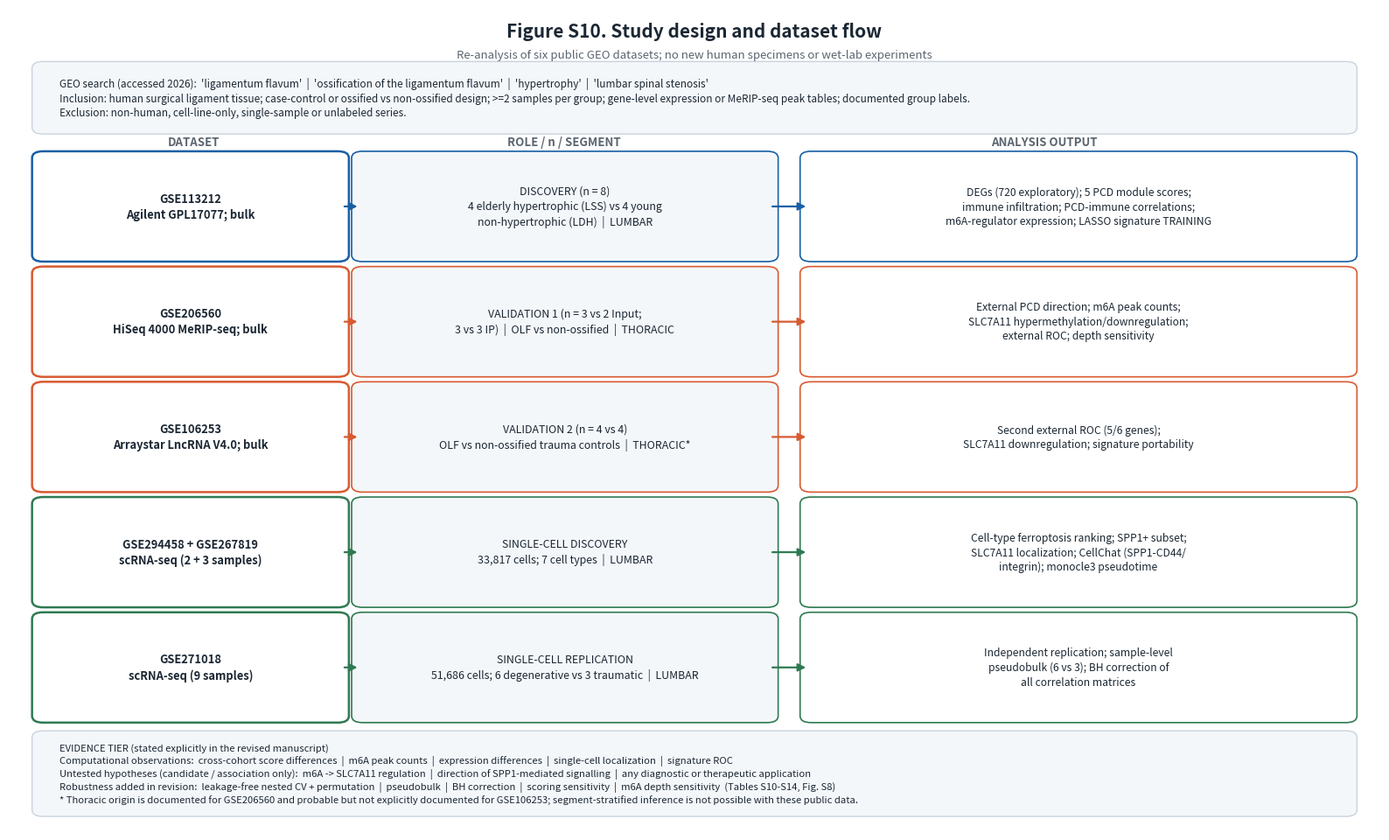

Source code (Python): (Note: this script raises an exception after producing the figure.)
# -*- coding: utf-8 -*-
import os
r"""
53_make_figS10_study_design.py — 回修补充图 Figure S10
回应 R4 Minor 4.1 / R2 2.2：Study design + GEO 检索策略 + 纳入/排除 + 数据集流程
输出：figures/Fig_S10_study_design.png
纯英文、白色背景、300 dpi，可直接作为 IJMS 补充图。
"""
import matplotlib
matplotlib.use("Agg")
import matplotlib.pyplot as plt
from matplotlib.patches import FancyBboxPatch, FancyArrowPatch

OUT = os.path.join(os.environ.get("TOLF_WS", "."), "figures", "Fig_S10_study_design.png")

BLUE = "#185FA5"   # discovery bulk
ORANGE = "#D85A30" # validation bulk
GREEN = "#2F7A52"  # single-cell
GREY = "#5A6570"   # search / output
LIGHT = "#F4F7FA"
EDGE = "#C9D3DE"

fig, ax = plt.subplots(figsize=(16, 9.6), dpi=300)
ax.set_xlim(0, 1); ax.set_ylim(0, 1); ax.axis("off")
fig.patch.set_facecolor("white")

def box(x, y, w, h, text, fc, ec, fontsize=9.2, bold=False, align="center", lw=1.2, alpha=1.0):
    p = FancyBboxPatch((x, y), w, h, boxstyle="round,pad=0.008,rounding_size=0.008",
                       linewidth=lw, edgecolor=ec, facecolor=fc, alpha=alpha)
    ax.add_patch(p)
    ha = {"center": "center", "left": "left"}[align]
    tx = x + w / 2 if align == "center" else x + 0.012
    ax.text(tx, y + h / 2, text, ha=ha, va="center", fontsize=fontsize,
            fontweight="bold" if bold else "normal", color="#1B2733", linespacing=1.35)
    return p

def arrow(x1, y1, x2, y2, color=GREY, lw=1.5, style="-|>", ls="-"):
    ax.add_patch(FancyArrowPatch((x1, y1), (x2, y2), arrowstyle=style,
                                 mutation_scale=13, linewidth=lw, color=color,
                                 linestyle=ls, shrinkA=2, shrinkB=2))

# ---------- 标题 ----------
ax.text(0.5, 0.972, "Figure S10. Study design and dataset flow", ha="center", va="center",
        fontsize=15, fontweight="bold", color="#1B2733")
ax.text(0.5, 0.943, "Re-analysis of six public GEO datasets; no new human specimens or wet-lab experiments",
        ha="center", va="center", fontsize=9.5, color=GREY, style="italic")

# ---------- 顶部：GEO 检索条 ----------
box(0.025, 0.855, 0.95, 0.072,
    "GEO search (accessed 2026):  'ligamentum flavum'  |  'ossification of the ligamentum flavum'  |  'hypertrophy'  |  'lumbar spinal stenosis'\n"
    "Inclusion: human surgical ligament tissue; case-control or ossified vs non-ossified design; >=2 samples per group; gene-level expression or MeRIP-seq peak tables; documented group labels.\n"
    "Exclusion: non-human, cell-line-only, single-sample or unlabeled series.",
    LIGHT, EDGE, fontsize=8.5, bold=False, align="left", lw=1.0)

# ---------- 列标题 ----------
ax.text(0.135, 0.833, "DATASET", ha="center", fontsize=9.5, fontweight="bold", color=GREY)
ax.text(0.405, 0.833, "ROLE / n / SEGMENT", ha="center", fontsize=9.5, fontweight="bold", color=GREY)
ax.text(0.755, 0.833, "ANALYSIS OUTPUT", ha="center", fontsize=9.5, fontweight="bold", color=GREY)

rows = [
    # (y, color, dataset, role, output)
    (0.700, BLUE, "GSE113212\nAgilent GPL17077; bulk",
     "DISCOVERY (n = 8)\n4 elderly hypertrophic (LSS) vs 4 young\nnon-hypertrophic (LDH)  |  LUMBAR",
     "DEGs (720 exploratory); 5 PCD module scores;\nimmune infiltration; PCD-immune correlations;\nm6A-regulator expression; LASSO signature TRAINING"),
    (0.560, ORANGE, "GSE206560\nHiSeq 4000 MeRIP-seq; bulk",
     "VALIDATION 1 (n = 3 vs 2 Input;\n3 vs 3 IP)  |  OLF vs non-ossified  |  THORACIC",
     "External PCD direction; m6A peak counts;\nSLC7A11 hypermethylation/downregulation;\nexternal ROC; depth sensitivity"),
    (0.420, ORANGE, "GSE106253\nArraystar LncRNA V4.0; bulk",
     "VALIDATION 2 (n = 4 vs 4)\nOLF vs non-ossified trauma controls  |  THORACIC*",
     "Second external ROC (5/6 genes);\nSLC7A11 downregulation; signature portability"),
    (0.280, GREEN, "GSE294458 + GSE267819\nscRNA-seq (2 + 3 samples)",
     "SINGLE-CELL DISCOVERY\n33,817 cells; 7 cell types  |  LUMBAR",
     "Cell-type ferroptosis ranking; SPP1+ subset;\nSLC7A11 localization; CellChat (SPP1-CD44/\nintegrin); monocle3 pseudotime"),
    (0.140, GREEN, "GSE271018\nscRNA-seq (9 samples)",
     "SINGLE-CELL REPLICATION\n51,686 cells; 6 degenerative vs 3 traumatic  |  LUMBAR",
     "Independent replication; sample-level\npseudobulk (6 vs 3); BH correction of\nall correlation matrices"),
]
for y, c, ds, role, out in rows:
    box(0.025, y, 0.215, 0.118, ds, "white", c, fontsize=9.3, bold=True, lw=1.8)
    box(0.258, y, 0.295, 0.118, role, LIGHT, c, fontsize=8.9, lw=1.2)
    box(0.585, y, 0.390, 0.118, out, "white", c, fontsize=8.7, lw=1.2)
    arrow(0.243, y + 0.059, 0.256, y + 0.059, c, lw=1.6)
    arrow(0.555, y + 0.059, 0.583, y + 0.059, c, lw=1.6)

# ---------- 底部：证据层级说明 ----------
box(0.025, 0.026, 0.95, 0.088,
    "EVIDENCE TIER (stated explicitly in the revised manuscript)\n"
    "Computational observations:  cross-cohort score differences  |  m6A peak counts  |  expression differences  |  single-cell localization  |  signature ROC\n"
    "Untested hypotheses (candidate / association only):  m6A -> SLC7A11 regulation  |  direction of SPP1-mediated signalling  |  any diagnostic or therapeutic application\n"
    "Robustness added in revision:  leakage-free nested CV + permutation  |  pseudobulk  |  BH correction  |  scoring sensitivity  |  m6A depth sensitivity  (Tables S10-S14, Fig. S8)\n"
    "* Thoracic origin is documented for GSE206560 and probable but not explicitly documented for GSE106253; segment-stratified inference is not possible with these public data.",
    LIGHT, EDGE, fontsize=8.1, align="left", lw=1.0)

plt.subplots_adjust(left=0.01, right=0.99, top=0.99, bottom=0.01)
plt.savefig(OUT, dpi=300, facecolor="white", bbox_inches="tight", pad_inches=0.12)
print("saved:", OUT)
